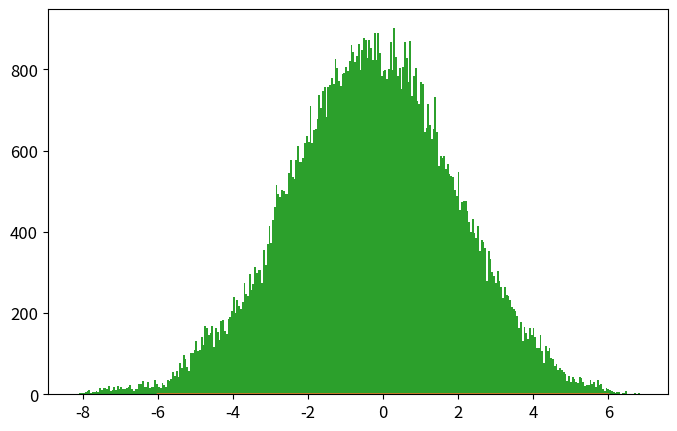

Here is the Python script that generated this plot: (Note: this script raises an exception after producing the figure.)
# -*- coding: utf-8 -*-
from __future__ import division
import numpy as np
import matplotlib.pyplot as plt
from time import time

def psi_0_1(x_limit = 5, N_points_x = 101):  #creates first two energy eigenfunctions
    delta = x_limit/(N_points_x-1)
    grid_x = [i*delta for i in range(-int((N_points_x-1)/2),int((N_points_x-1)/2 + 1))]
    psi = {}
    for x in grid_x:
        psi[x] = [np.exp(-x**2/2.) * np.pi**(-0.25)]
        psi[x].append(2**0.5 * x * psi[x][0])
    return psi, grid_x

def add_energy_level(psi):            #adds new energy eigenfunction to psi
    n = len(psi[0.0])
    for x in psi.keys():
        psi[x].append((2./n)**0.5 * x * psi[x][n-1] - 
                            ((n-1)/n)**0.5 * psi[x][n-2])
    return psi

def add_x_value(psi,x):  #adds new x value to psi
    psi[x] = [np.exp(-x**2/2.) * np.pi**(-0.25)]
    psi[x].append(2**0.5 * x * psi[x][0])
    n_max = len(psi[0.0])-1
    for n in range(2,n_max+1):
                psi[x].append((2./n)**0.5 * x * psi[x][n-1] - 
                                    ((n-1)/n)**0.5 * psi[x][n-2])
    return psi

def canonical_ensemble_prob(delta_E,beta):     #canonical ensemble probability factor in metropolis algorithm
    return np.exp(-beta * delta_E)

def metropolis_finite_temp(x0=0.0, delta_x=0.5, N=int(1e3), prob_sampling=[psi_0_1()[0],canonical_ensemble_prob], beta=5):
    x_hist = [ x0 ]       #histogram for positions
    n_hist = [ 0 ]        #histogram for energy levels
    prob_sampling = [prob_sampling[0].copy(),prob_sampling[1]]
    for k in range(N):
        ##### Spatial monte carlo P(x -> x') #####
        x_new = x_hist[-1] + np.random.uniform(-delta_x,delta_x)
        try:   #check if position x_new is part of the wavefunction dictionary (psi)
            prob_sampling[0][x_new][0]
        except:
            prob_sampling[0] = add_x_value(prob_sampling[0],x_new)
        acceptance_prob_1 = ( prob_sampling[0][x_new][n_hist[-1]] / prob_sampling[0][x_hist[-1]][n_hist[-1]] )**2
        if np.random.uniform() < min(1,acceptance_prob_1):
            x_hist.append(x_new)
        else:
            x_hist.append(x_hist[-1])
        ##### Energy level monte carlo P(n -> n') #####
        n_new = n_hist[-1] + np.random.choice([1,-1])   #propose new n
        if n_new < 0: #check if n_new is negative
            n_hist.append(n_hist[-1])
        else:
            current_n_max = len(prob_sampling[0][0])-1    #current maximum energy level in wavefunction
            if n_new > current_n_max:  #check if n_new is greater than maximum energy level in wavefunction, if true, add new energy level. 
                prob_sampling[0] = add_energy_level(prob_sampling[0])
            ##### Monte Carlo section:
            acceptance_prob_2 = ( prob_sampling[0][x_hist[-1]][n_new] / prob_sampling[0][x_hist[-1]][n_hist[-1]] )**2 * \
                                prob_sampling[1]( n_new-n_hist[-1],  beta)
            if np.random.uniform() < min(1,acceptance_prob_2):
                n_hist.append(n_new)
            else:
                n_hist.append(n_hist[-1])
    return x_hist, n_hist, prob_sampling[0]

def CHO_canonical_ensemble(x,beta,plot=False,save=True,show=False):
    if plot==True:
        x = np.linspace(-3,3,201)
        plt.figure()
        for beta0 in list(beta):
            pdf = (beta0/(2.*np.pi))**0.5 * np.exp(-x**2*beta0 / 2.)
            plt.plot(x,pdf,label=u'$\\beta = %.1f$'%beta0)
        plt.xlim(-3,3)
        plt.xlabel('$x$')
        plt.ylabel('$\pi^{(C)}(x;\\beta)$')
        plt.legend(loc='best')
        if save==True:
            plt.savefig('CHO_finite_temp_several_beta.eps')
        if show==True:
            plt.show()
        plt.close()
        return 0 
    else:
        return (beta/(2.*np.pi))**0.5 * np.exp(-x**2*beta / 2.)

def QHO_canonical_ensemble(x,beta):
    return (np.tanh(beta/2.)/np.pi)**0.5 * np.exp(- x**2 * np.tanh(beta/2.))

def run_metropolis(psi_0_1 = psi_0_1, x_limit = 5., N_points_x = 51,
                    x0 = 0.0, delta_x = 0.5, N_metropolis = int(1e5), beta = 5., canonical_ensemble_prob = canonical_ensemble_prob,
                    showplot = True, savefig = False, legend_loc = 'best', x_plot_0 = 6):
    """
    Uso:    Corre algoritmo Metrópolis para el oscilador armónico cuántico en un baño térmico. 
            Grafica el histograma de posiciones obtenido contrastándolo con los resultados 
            teóricos cuántico y clásico. Grafica histograma de niveles de energía visitados por
            el algoritmo.

    Recibe:
        psi_0_1: función    -> función que inicializa las autofunciones del hamiltoniano.
        x_limit: float      -> las autofunciones se inicializan en intervalo (-x_limit,x_limit).
        N_points_x: int     -> la rejilla para inicializar autofunciones tiene 51 puntos.
        x0: float           -> valor de x con el que el algoritmo inicia el muestreo.
        delta_x: float      -> tamaño máximo del paso en cada iteración de "camino aleatorio".
        N_metropolis: int   -> número de iteraciones para algoritmo metrópolis.
        beta: float         -> inverso de temperatura del baño térmico en unidades reducidas.
        canonical_ensemble_prob: función   -> función que genera factor de Boltzmann exp(-B*deltaE).
        showplot: bool                     -> escoge si muestra o no la gráfica
        savefig: [bool,'name of fig']      -> escoge si guarda o no la figura y el nombre del archivo.
        legend_loc: 'position'             -> posición de la legenda para la figura
        x_plot_0: float                    -> dominio de la gráfica en x será (-x_plot,x_plot)
    
    Devuelve:   
        x_hist: list        ->  Lista con valores de x (posiciones)  obtenidos mediante cadena de Markov. 
        n_hist: list        ->  Lista con valores de n (niveles de energía) obtenidos mediante cadena de Markov.
        psi_final: dict     ->  Diccionario con autofunciones de energía \psi_{n}(x) = psi[x][n] 
                                    para valores de x y n en x_hist y n_hist.
    """
    # Inicializa autofunciones de energía en diccionario psi generado por función psi_0_1()
    psi, grid_x = psi_0_1(x_limit,N_points_x)   
    
    # Se almacenan probabilidades en una lista:     la amplitud de probabilidad psi de las autofunciones
    #                                               y el factor de Boltzmann del ensamble canónico
    prob_sampling = [psi, canonical_ensemble_prob]

    ###### Call metropolis algorithm
    t_0 = time()
    x_hist, n_hist, psi_final = metropolis_finite_temp(x0=x0, delta_x=delta_x,N=N_metropolis, 
                                                        prob_sampling=prob_sampling, beta=beta)
    t_1 = time()
    print('Metropolis algorithm (beta = %.2f): %.3f seconds for %.0E iterations'%(beta,t_1-t_0,N_metropolis))

    x_plot = np.linspace(-x_plot_0,x_plot_0,200)

    plt.rcParams.update({'font.size':12})
    plt.figure(figsize=(8,5))
    plt.plot(x_plot,CHO_canonical_ensemble(x_plot,beta),
                label=u'$\pi^{(C)}(x;\\beta)$')
    plt.plot(x_plot,QHO_canonical_ensemble(x_plot,beta),
                label=u'$\pi^{(Q)}(x;\\beta)$')
    plt.hist(x_hist,bins=int(N_metropolis**0.5),normed=True,
                label='Histograma Metrópolis\ncon %.0E iteraciones'%(N_metropolis))
    plt.xlim(-x_plot_0,x_plot_0)
    plt.xlabel(u'$x$')
    plt.ylabel(u'$\pi(x;\\beta)$')
    plt.legend(loc=legend_loc, title=u'$\\beta=%.2f$'%beta)
    if savefig==True:
        plt.savefig('plot_QHO_finite_temp_beta_%d_%d.eps'%(beta,(beta-int(beta))*100))
    if showplot==True:
        plt.show()
    plt.close()

    plt.plot()
    plt.hist(n_hist,normed=True,bins=np.arange(len(psi_final[0])+1)-0.5,label='Histograma de niveles\nde energía')
    plt.xlabel(u'$n$')
    plt.ylabel(u'$\pi(n;\\beta)$')
    plt.legend(loc='best', title=u'$\\beta=%.2f$'%beta)
    if savefig==True:
        plt.savefig('plot_QHO_n_hist_beta_%d_%d.eps'%(beta,(beta-int(beta))*100))
    if showplot==True:
        plt.show()
    plt.close()

    return x_hist, n_hist, psi_final

beta_array = [0.2, 1, 5, 60]
legend_loc =['lower center', 'lower right', 'best', 'best']
for i,beta in enumerate(beta_array):
    run_metropolis(beta=beta,legend_loc=legend_loc[i])

x_limit = 5.
N_points_x = 51    # small odd number!!!

x0 = 0.0
delta_x = 0.5 
N_metropolis = int(1e5)


### Test
# plt.hist(metropolis_finite_temp()[0],normed=True)
# plt.plot()
# plt.show()

# for i, beta in enumerate(list(beta_array)):
#     run_metropolis()

# beta = [5,20,60,100]
# CHO_canonical_ensemble(0,beta,plot=True,save=True)





###### Check if all functions are working properly
# for i in range(5):
#     psi = add_energy_level(psi)             #Check if add_energy_level() is working properly
#     grid_x.append(grid_x[-1] + x_limit/(N_points_x-1))       
#     psi = add_x_value(psi,grid_x[-1])       #Check if add_x_value() is working properly

# plt.rcParams.update({'font.size':12})
# plt.figure(figsize=(8,5))
# n_max = len(psi[0])-1
# if n_max <= 12:
#     True
# else:
#     n_max = 5
# for n in range(n_max+1):
#     psi_x_n = np.array([psi[x][n] for x in grid_x])
#     plt.plot(grid_x, psi_x_n,label = u'$n = %d$'%n)
# plt.xlabel(u'$x$')
# plt.ylabel(u'QHO autofunciones de energía: $\psi_n(x)$')
# plt.legend()
# plt.show()
# plt.close()
